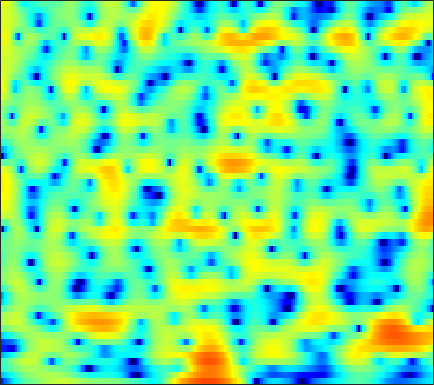

Source data for this figure (header and first rows):
-16.41, -14.448, -12.154, -10.166, -8.8488, -7.3187, -6.0105, -5.1515, -4.1449, -3.2814, -2.5412, -2.0535, -1.4809, -0.97436, -0.63203, -0.21724, 0.17242, 0.45461, 0.82293, 1.1797, 1.5233, 1.771, 2.0839, 2.3612
-8.582, -8.078, -7.288, -6.401, -5.703, -4.765, -3.854, -3.203, -2.393, -1.663, -1.012, -0.5765, -0.06321, 0.3758, 0.661, 0.9871, 1.257, 1.425, 1.606, 1.742, 1.839, 1.884, 1.909, 1.891
-4.09, -3.616, -2.98, -2.343, -1.869, -1.258, -0.6801, -0.2766, 0.2185, 0.6536, 1.019, 1.244, 1.474, 1.616, 1.663, 1.645, 1.541, 1.408, 1.169, 0.8771, 0.5557, 0.3126, 0.01328, -0.2434
-3.952, -3.271, -2.391, -1.536, -0.9161, -0.1189, 0.6298, 1.151, 1.779, 2.319, 2.747, 2.985, 3.177, 3.209, 3.11, 2.799, 2.257, 1.672, 0.6034, -0.8825, -2.933, -4.995, -8.762, -13.17
-9.951, -8.979, -7.82, -6.745, -5.944, -4.839, -3.678, -2.792, -1.637, -0.5411, 0.4417, 1.079, 1.779, 2.294, 2.548, 2.704, 2.652, 2.478, 2.068, 1.471, 0.7465, 0.1713, -0.5113, -0.9249
-15.76, -15.5, -15.73, -16.77, -18.03, -19.12, -16.49, -13.28, -9.486, -6.485, -4.117, -2.674, -1.1, 0.1505, 0.9006, 1.681, 2.239, 2.526, 2.754, 2.84, 2.83, 2.772, 2.66, 2.526
-14.79, -13.97, -13.17, -12.66, -12.37, -11.87, -10.8, -9.508, -7.457, -5.404, -3.561, -2.356, -0.9856, 0.14, 0.8344, 1.58, 2.142, 2.452, 2.734, 2.895, 2.956, 2.943, 2.871, 2.734
-8.254, -7.309, -6.233, -5.302, -4.651, -3.815, -2.985, -2.375, -1.605, -0.8847, -0.2165, 0.2449, 0.7864, 1.219, 1.452, 1.646, 1.725, 1.719, 1.651, 1.533, 1.374, 1.239, 1.068, 0.9313
-1.348, -0.8791, -0.2626, 0.2962, 0.6717, 1.114, 1.49, 1.715, 1.926, 2.035, 2.043, 1.975, 1.783, 1.47, 1.166, 0.6831, 0.1234, -0.3423, -1.018, -1.788, -2.676, -3.413, -4.417, -5.196
1.473, 1.839, 2.303, 2.718, 2.974, 3.215, 3.32, 3.3, 3.146, 2.826, 2.284, 1.713, 0.7046, -0.5809, -1.694, -3.312, -4.889, -5.848, -6.633, -7.037, -7.462, -8.074, -9.645, -12.4
0.4032, 0.9569, 1.614, 2.175, 2.521, 2.863, 3.037, 3.041, 2.869, 2.453, 1.746, 0.9963, -0.3528, -2.204, -4.044, -7.418, -12.46, -16.9, -14.63, -10.21, -7.534, -6.207, -4.975, -4.006
-3.731, -2.744, -1.548, -0.5112, 0.1449, 0.8654, 1.397, 1.66, 1.814, 1.739, 1.462, 1.135, 0.5318, -0.255, -0.9238, -1.782, -2.46, -2.789, -2.935, -2.725, -2.242, -1.831, -1.283, -0.7406
-9.108, -7.305, -5.154, -3.322, -2.175, -0.9279, 0.0227, 0.5692, 1.083, 1.378, 1.489, 1.459, 1.305, 1.063, 0.8569, 0.5809, 0.3336, 0.195, 0.09309, 0.08098, 0.1383, 0.2103, 0.3362, 0.4531
-11.84, -8.953, -5.991, -3.702, -2.315, -0.8229, 0.2867, 0.9046, 1.484, 1.837, 1.964, 1.923, 1.743, 1.478, 1.243, 0.8966, 0.5815, 0.4168, 0.3174, 0.3244, 0.3931, 0.4752, 0.5941, 0.6482
-5.588, -4.152, -2.362, -0.8082, 0.1638, 1.218, 2.012, 2.425, 2.742, 2.795, 2.584, 2.268, 1.636, 0.7544, -0.04945, -1.226, -2.326, -2.913, -3.091, -2.553, -1.643, -0.9241, -0.1267, 0.4079
-1.118, -0.3339, 0.6354, 1.498, 2.05, 2.611, 2.968, 3.098, 3.069, 2.775, 2.231, 1.649, 0.5558, -0.98, -2.504, -5.29, -9.893, -16.74, -19.8, -9.642, -5.191, -3.066, -1.171, 0.01228
-0.4031, 0.1875, 0.8915, 1.449, 1.775, 2.06, 2.132, 2.044, 1.751, 1.266, 0.5902, -0.04394, -0.9855, -1.991, -2.777, -3.801, -4.569, -4.835, -4.634, -3.748, -2.497, -1.558, -0.4544, 0.4207
-1.31, -0.5982, 0.2126, 0.7948, 1.069, 1.228, 1.129, 0.8694, 0.2785, -0.5776, -1.72, -2.717, -4.026, -5.067, -5.497, -5.418, -4.663, -3.895, -2.816, -1.705, -0.624, 0.09047, 0.9103, 1.589
-2.816, -1.685, -0.567, 0.2038, 0.5534, 0.7195, 0.5634, 0.226, -0.5782, -1.852, -3.684, -5.603, -9.504, -17.11, -33.16, -13.71, -8.037, -5.501, -3.042, -1.227, 0.1316, 0.9463, 1.835, 2.467
-2.986, -2.003, -1.011, -0.3202, 0.02503, 0.2428, 0.1846, -0.02582, -0.5405, -1.327, -2.321, -3.219, -4.448, -5.314, -5.53, -5.027, -3.852, -2.878, -1.582, -0.411, 0.55, 1.157, 1.823, 2.281
-1.865, -1.418, -0.8577, -0.4154, -0.1701, 0.05341, 0.1274, 0.0793, -0.09202, -0.373, -0.7635, -1.044, -1.363, -1.613, -1.655, -1.52, -1.251, -0.9131, -0.3775, 0.1643, 0.7077, 1.075, 1.432, 1.674
-1.285, -1.093, -0.752, -0.3555, -0.0813, 0.2325, 0.4607, 0.5395, 0.5232, 0.3849, 0.1093, -0.1134, -0.4523, -0.7943, -0.9709, -1.08, -1.042, -0.8419, -0.428, 0.06565, 0.6105, 0.9892, 1.355, 1.588
-2.858, -2.768, -2.17, -1.212, -0.4359, 0.418, 1.017, 1.282, 1.36, 1.153, 0.72, 0.1818, -0.7341, -1.75, -2.61, -3.608, -3.919, -3.647, -2.662, -1.27, 0.05782, 0.8934, 1.827, 2.414
-14.6, -19.61, -8.719, -3.861, -1.711, 0.1714, 1.198, 1.563, 1.618, 1.203, 0.3698, -0.5487, -2.146, -4.415, -6.782, -11.78, -27.85, -17.32, -8.454, -4.01, -1.134, 0.4334, 2.007, 3.027
-2.343, -2.381, -1.73, -0.5756, 0.1848, 0.9164, 1.226, 1.135, 0.6588, -0.2599, -1.593, -2.696, -4.467, -6.191, -7.215, -8.327, -8.174, -7.392, -5.672, -3.471, -1.517, -0.1612, 1.257, 2.267
2.997, 2.927, 2.861, 2.763, 2.657, 2.309, 1.729, 1.077, -0.1368, -1.762, -3.926, -5.995, -9.522, -13.8, -15.99, -13.89, -10.27, -8.108, -5.664, -3.588, -1.867, -0.7695, 0.3901, 1.274
4.84, 4.696, 4.429, 4.002, 3.58, 2.856, 1.891, 1.016, -0.424, -2.151, -4.317, -6.164, -8.867, -11.61, -12.51, -11.82, -9.472, -7.956, -5.849, -4.184, -2.712, -1.802, -0.8547, -0.09055
5.255, 5.146, 4.831, 4.347, 3.837, 3.016, 1.973, 1.063, -0.3187, -1.903, -3.554, -4.822, -6.414, -7.611, -8.18, -8.265, -7.842, -7.144, -6.044, -4.876, -3.763, -3.028, -2.15, -1.529
5.562, 5.516, 5.229, 4.756, 4.242, 3.376, 2.298, 1.333, -0.139, -1.878, -3.798, -5.53, -7.905, -10.47, -12.04, -12.35, -11.19, -9.591, -7.724, -6.158, -4.894, -4.184, -3.296, -2.759
5.973, 5.893, 5.594, 5.06, 4.541, 3.639, 2.566, 1.614, 0.1713, -1.546, -3.602, -5.412, -8.515, -12.69, -16.74, -17.7, -13.25, -10.49, -8.161, -6.575, -5.601, -5.11, -4.765, -4.536
6.288, 6.063, 5.615, 4.947, 4.348, 3.41, 2.329, 1.452, 0.2239, -1.01, -2.242, -3.119, -4.292, -5.183, -5.73, -5.91, -5.763, -5.412, -5.142, -4.997, -5.316, -5.761, -6.968, -8.299
6.337, 5.967, 5.309, 4.5, 3.725, 2.534, 1.107, -0.01419, -1.468, -2.479, -2.883, -2.835, -2.4, -2.001, -1.651, -1.373, -1.153, -1.218, -1.391, -2.008, -3.043, -4.282, -6.534, -10.29
4.846, 4.463, 3.843, 3.129, 2.351, 0.9686, -1.106, -3.299, -8, -15.98, -10.94, -6.467, -2.671, -0.5457, 0.6461, 1.587, 2.186, 2.291, 2.246, 1.777, 0.9829, 0.1548, -1.194, -2.702
-1.514, -1.663, -1.431, -1.075, -0.9023, -1.015, -1.575, -2.313, -3.453, -4.009, -3.337, -2.152, -0.4112, 1.123, 1.994, 2.884, 3.392, 3.623, 3.621, 3.4, 2.927, 2.423, 1.544, 0.4891
-20.38, -18.54, -10.74, -6.79, -4.853, -3.171, -2.107, -1.593, -1.031, -0.5541, -0.008577, 0.4771, 1.09, 1.744, 2.11, 2.554, 2.798, 2.923, 2.904, 2.762, 2.486, 2.178, 1.681, 0.9909
-9.919, -9.401, -7.747, -5.745, -4.422, -2.931, -1.795, -1.086, -0.346, 0.2259, 0.6837, 0.9595, 1.257, 1.447, 1.569, 1.617, 1.647, 1.586, 1.538, 1.428, 1.3, 1.199, 1.026, 0.8422
-4.486, -4.008, -3.245, -2.436, -1.801, -1.028, -0.3232, 0.13, 0.6042, 0.9675, 1.177, 1.23, 1.202, 0.9957, 0.789, 0.3984, -0.009201, -0.3034, -0.573, -0.6621, -0.5741, -0.4074, -0.1486, 0.1564
-1.004, -0.691, -0.3216, 0.05802, 0.3413, 0.7303, 1.121, 1.367, 1.651, 1.814, 1.826, 1.709, 1.324, 0.7019, -0.02838, -1.225, -2.797, -3.979, -5.292, -5.396, -4.373, -3.349, -2.053, -1.052
1.256, 1.199, 1.071, 0.9675, 0.9342, 1.055, 1.316, 1.604, 2.018, 2.335, 2.478, 2.421, 2.031, 1.241, 0.3063, -1.549, -4.429, -7.851, -16.31, -15.9, -8.277, -5.352, -2.941, -1.585
1.96, 1.273, 0.07465, -1.333, -2.288, -2.742, -1.961, -0.8354, 0.6605, 1.881, 2.699, 3.047, 3.176, 2.871, 2.447, 1.539, 0.3726, -0.4919, -1.483, -1.784, -1.436, -1.062, -0.589, -0.5099
1.325, 0.1734, -2.064, -5.734, -10.49, -19.46, -9.182, -5.007, -1.645, 0.4753, 1.838, 2.505, 3.062, 3.247, 3.236, 3.01, 2.648, 2.373, 1.947, 1.57, 1.263, 0.9947, 0.5585, -0.03995
1.253, 0.5463, -0.6077, -1.879, -2.619, -3.07, -2.724, -2.045, -0.9743, 0.02059, 0.882, 1.362, 1.812, 2.103, 2.145, 2.104, 1.938, 1.691, 1.385, 0.9949, 0.5369, 0.2199, -0.2718, -0.7823
2.341, 1.893, 1.19, 0.497, 0.05196, -0.3923, -0.5463, -0.5145, -0.3057, 0.05898, 0.4439, 0.7191, 0.9864, 1.142, 1.161, 1.065, 0.8171, 0.5312, 0.05561, -0.4972, -1.116, -1.55, -2.003, -2.3
4.13, 3.55, 2.621, 1.586, 0.7483, -0.2472, -0.926, -1.142, -0.9934, -0.5274, -0.02622, 0.3436, 0.692, 0.7994, 0.8215, 0.6229, 0.2135, -0.1467, -0.9549, -2.018, -3.295, -4.487, -5.977, -6.521
5.782, 4.987, 3.55, 1.548, -0.4316, -3.853, -7.563, -8.057, -5.38, -2.872, -1.18, -0.4392, 0.1034, 0.2346, 0.1073, -0.2184, -0.6465, -1.086, -1.76, -2.827, -4.519, -6.515, -11.09, -18.16
5.446, 4.811, 3.533, 1.667, -0.1933, -3.244, -6.285, -6.874, -5.232, -3.396, -2.313, -2.066, -2.284, -2.999, -3.9, -5.094, -5.767, -5.87, -5.282, -4.587, -4.243, -4.11, -3.869, -3.266
4.239, 4.019, 3.433, 2.574, 1.838, 0.8248, -0.1104, -0.6376, -1.146, -1.587, -2.219, -2.875, -4.276, -6.564, -9.094, -14.9, -44.72, -17.76, -10.93, -7.473, -5.274, -4.077, -2.804, -1.629
3.498, 3.505, 3.329, 2.986, 2.65, 2.097, 1.506, 1.02, 0.3357, -0.4473, -1.363, -2.17, -3.442, -4.981, -6.291, -7.806, -8.611, -8.47, -7.507, -6.192, -4.872, -3.987, -2.907, -1.899
3.251, 3.317, 3.282, 3.126, 2.917, 2.535, 2.081, 1.69, 1.1, 0.423, -0.3051, -0.9192, -1.783, -2.672, -3.349, -4.106, -4.704, -4.965, -5.137, -5.018, -4.685, -4.324, -3.696, -2.951
3.329, 3.427, 3.449, 3.33, 3.138, 2.813, 2.406, 2.076, 1.597, 1.092, 0.5627, 0.1389, -0.5126, -1.209, -1.725, -2.593, -3.532, -4.214, -5.137, -6.013, -6.565, -6.547, -6.006, -5.119
3.538, 3.766, 3.829, 3.621, 3.348, 2.849, 2.278, 1.866, 1.44, 1.186, 0.9766, 0.8305, 0.5526, 0.08232, -0.4315, -1.361, -2.618, -3.928, -6.216, -9.477, -13.91, -15.82, -12.21, -8.415
3.935, 4.382, 4.457, 3.976, 3.271, 1.849, 0.08999, -1.119, -1.72, -1.053, 0.06137, 0.7429, 1.341, 1.469, 1.203, 0.6152, -0.4069, -1.419, -3.326, -5.756, -8.126, -8.839, -7.686, -5.694
4.306, 4.763, 4.769, 4.059, 2.925, 0.4821, -3.777, -9.362, -14.07, -5.544, -1.639, -0.07571, 1.074, 1.523, 1.565, 1.223, 0.6088, 0.06779, -0.5723, -1.161, -1.582, -1.737, -1.774, -1.709
3.962, 4.263, 4.273, 3.826, 3.212, 2.054, 0.7761, -0.07634, -0.6891, -0.6845, -0.3817, -0.2324, -0.2888, -0.6918, -1.146, -2.053, -2.948, -3.539, -3.766, -3.436, -2.871, -2.435, -1.901, -1.579
3.625, 3.887, 3.987, 3.814, 3.553, 3.034, 2.408, 1.923, 1.28, 0.623, -0.09004, -0.6789, -1.705, -3.133, -4.656, -7.319, -11.24, -14.56, -14.56, -10.09, -6.761, -5.001, -3.336, -2.22
3.43, 3.675, 3.792, 3.69, 3.471, 3.046, 2.452, 1.936, 1.159, 0.3339, -0.5726, -1.334, -2.48, -3.869, -5.126, -7.208, -9.537, -10.99, -10.89, -8.748, -6.438, -4.968, -3.441, -2.291
3.672, 3.831, 3.824, 3.582, 3.245, 2.618, 1.823, 1.123, 0.1373, -0.8547, -1.77, -2.387, -3.111, -3.737, -4.14, -4.608, -4.923, -4.977, -4.831, -4.377, -3.736, -3.226, -2.54, -1.915
4.604, 4.632, 4.432, 3.948, 3.405, 2.402, 1.111, -0.04172, -1.768, -3.569, -5.014, -5.522, -5.413, -4.789, -4.271, -3.605, -3.104, -2.779, -2.431, -2.189, -2.029, -1.971, -1.955, -1.961
